Run: headless pygame with SDL's dummy video driver; simulated clock (each Clock.tick advances the game by its frame time, no real sleeping); random seed 0; keys injected as events and as key.get_pressed() state; mouse plan: one left click at the window centre at the start of phase 2, then a move to the lower-right quarter at the start of phase 3.
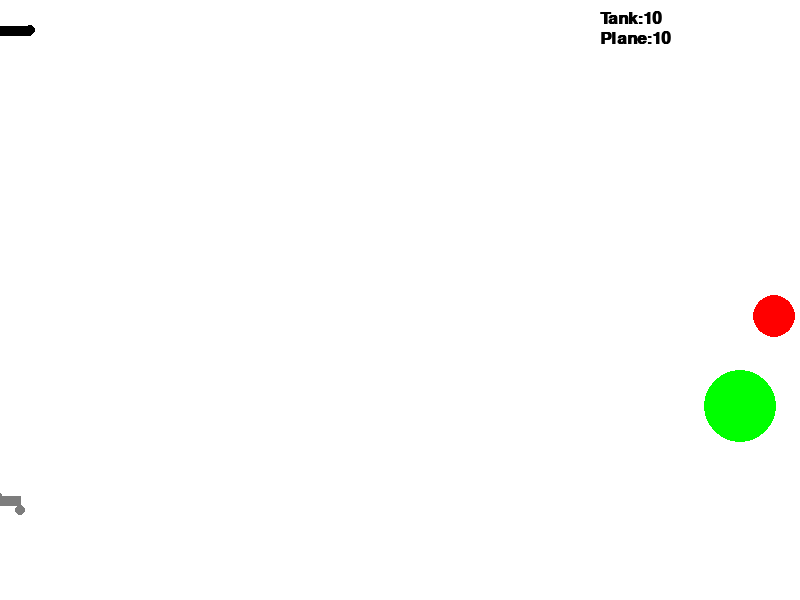
Frame 1 of 4 · flips 1–60 · no input
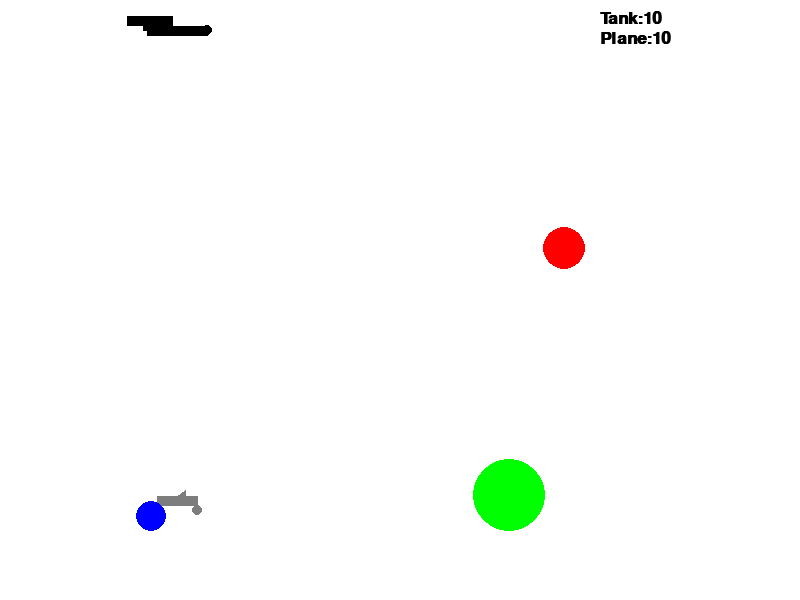
Frame 2 of 4 · flips 61–180 · clicked the window centre · tapped SPACE, RETURN · held RIGHT (→), D
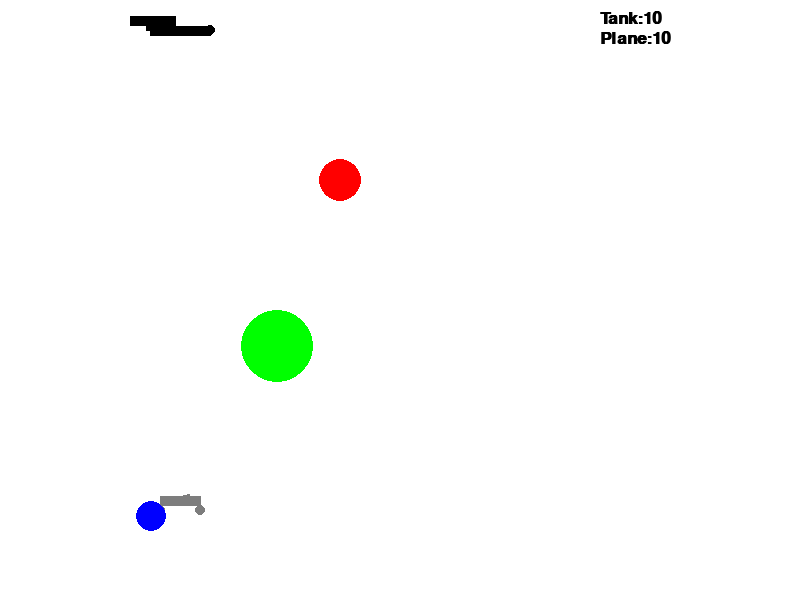
Frame 3 of 4 · flips 181–300 · moved the mouse to the lower-right quarter · held DOWN (↓), S
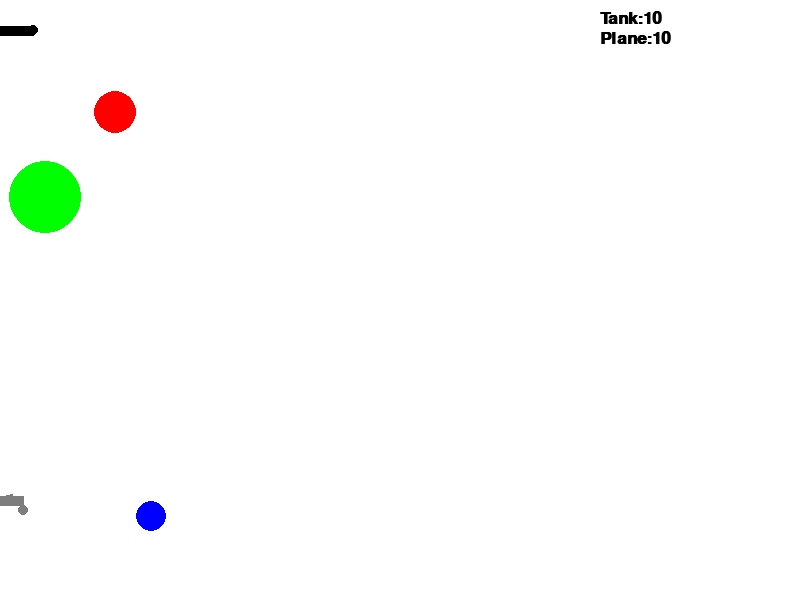
Frame 4 of 4 · flips 301–420 · held LEFT (←), A, UP (↑), W

The pygame program that drew these frames:

import math
import random
import pygame

kill1 = 0
kill2 = 0
hitt_2 = 0
hitt_3 = 0
change_first = 0
change_second = 0
FPS = 30
g = 3
hit = 0
RED = 0xFF0000
BLUE = 0x0000FF
YELLOW = 0xFFC91F
GREEN = 0x00FF00
MAGENTA = 0xFF03B8
CYAN = 0x00FFCC
BLACK = (0, 0, 0)
WHITE = 0xFFFFFF
GREY = 0x7D7D7D
GAME_COLORS = [RED, BLUE, YELLOW, GREEN, MAGENTA, CYAN]

WIDTH = 800
HEIGHT = 600


class Ball:
    def __init__(self, screen: pygame.Surface,
                 y = 500):
        """ Конструктор класса ball

        Args:
        x - начальное положение мяча по горизонтали
        y - начальное положение мяча по вертикали
        """
        self.screen = screen
        self.x = x_start
        self.y = y
        self.r = 10
        self.vx = 0
        self.vy = 0
        self.color = random.choice(GAME_COLORS)
        self.live = 30

    def move(self):
        """Переместить мяч по прошествии единицы времени.

        Метод описывает перемещение мяча за один кадр перерисовки. То есть, обновляет значения
        self.x и self.y с учетом скоростей self.vx и self.vy, силы гравитации, действующей на мяч,
        и стен по краям окна (размер окна 800х600).
        """
        self.vy = self.vy - g
        if self.x - self.r >= 790:
            self.vx = -self.vx
        if self.y -self.r >= 500:
            if -4 < self.vy < 4:
                self.vy = 0
                self.y = self.r + 501
            else:
                self.vy = -self.vy / 1.7
            self.vx = self.vx / 1.2
        self.x += self.vx
        self.y -= self.vy

    def draw(self):
        pygame.draw.circle(
            self.screen,
            self.color,
            (self.x, self.y),
            self.r
        )

    def hittest(self, obj):
        """Функция проверяет сталкивалкивается ли данный обьект с целью, описываемой в обьекте obj.

        Args:
            obj: Обьект, с которым проверяется столкновение.
        Returns:
            Возвращает True в случае столкновения мяча и цели. В противном случае возвращает False.
        """
        if (self.x - obj.x) ** 2 + (self.y - obj.y) ** 2 <= (self.r + obj.r) ** 2:
            return True
        else:
            return False


class Ball_2:
    def __init__(self, screen: pygame.Surface, y = 500):
        """ Конструктор класса ball

        Args:
        x - начальное положение мяча по горизонтали
        y - начальное положение мяча по вертикали
        """
        self.screen = screen
        self.x = x_start
        self.y = y
        self.r = 10
        self.vx = 0
        self.vy = 0
        self.color = random.choice(GAME_COLORS)
        self.live = 30

    def move(self):
        """Переместить мяч по прошествии единицы времени.

        Метод описывает перемещение мяча за один кадр перерисовки. То есть, обновляет значения
        self.x и self.y с учетом скоростей self.vx и self.vy, силы гравитации, действующей на мяч,
        и стен по краям окна (размер окна 800х600).
        """
        self.vy = self.vy - 0.3 * g
        if self.x - self.r >= 790:
            self.vx = -self.vx
        if self.y -self.r >= 500:
            if -4 < self.vy < 4:
                self.vy = 0
                self.y = self.r + 501
            else:
                self.vy = -self.vy / 1.5
            self.vx = self.vx / 1.05
        self.x += self.vx
        self.y -= self.vy

    def draw(self):
        pygame.draw.circle(
            self.screen,
            self.color,
            (self.x, self.y),
            self.r, 5 )

    def hittest(self, obj):
        """Функция проверяет сталкивалкивается ли данный обьект с целью, описываемой в обьекте obj.

        Args:
            obj: Обьект, с которым проверяется столкновение.
        Returns:
            Возвращает True в случае столкновения мяча и цели. В противном случае возвращает False.
        """
        if (self.x - obj.x) ** 2 + (self.y - obj.y) ** 2 <= (self.r + obj.r) ** 2:
            return True
        else:
            return False


class Gun:
    def __init__(self, screen):
        self.screen = screen
        self.f2_power = 10
        self.f2_on = 0
        self.an = 1
        self.x = 0
        self.y = 500
        self.color = GREY
        self.r = 20
    def fire2_start(self, event):
        self.f2_on = 1

    def fire2_end(self, event):
        """Выстрел мячом.

        Происходит при отпускании кнопки мыши.
        Начальные значения компонент скорости мяча vx и vy зависят от положения мыши.
        """
        global balls, bullet
        bullet += 1
        if hit % 2 == 0:
            new_ball = Ball(self.screen)
        else:
            new_ball = Ball_2(self.screen)
        new_ball.r += 5
        self.an = math.atan2((event.pos[1]-new_ball.y), (event.pos[0]-new_ball.x))
        new_ball.vx = self.f2_power * math.cos(self.an)
        new_ball.vy = - self.f2_power * math.sin(self.an)
        balls.append(new_ball)
        self.f2_on = 0
        self.f2_power = 10


    def targetting(self, event):
        """Прицеливание. Зависит от положения мыши."""
        if event:
            self.an = math.atan2((event.pos[1] - 500), (event.pos[0] - x_start))
        if self.f2_on:
            self.color = RED
        else:
            self.color = GREY


    def draw(self):
        global x_start
        length = self.f2_power
        if self.an < 0:
            x = self.x + math.sin(self.an) + length * math.cos(self.an)
            y = self.y - math.cos(self.an) + length * math.sin(self.an)
        else:
            x = self.x - math.sin(self.an) - length * math.cos(self.an)
            y = self.y + math.cos(self.an) - length * math.sin(self.an)
        pygame.draw.line(surface = self.screen, color = self.color, start_pos = [self.x, self.y],
                         end_pos = [x, y], width = 10)
        pygame.draw.line(surface=self.screen, color=self.color, start_pos=[self.x - 20, 500],
                         end_pos=[self.x + 20, 500], width=10)
        pygame.draw.circle(surface = self.screen, color=self.color, center = [self.x - 20, 510], radius = 5, width = 10)
        pygame.draw.circle(surface = self.screen, color = self.color, center = [self.x + 20, 510], radius=5, width=10)
        x_start = self.x

    def power_up(self):
        if self.f2_on:
            if self.f2_power < 100:
                self.f2_power += 1
            self.color = RED
        else:
            self.color = GREY

    def move(self):
        button = pygame.key.get_pressed()
        if self.x <= 795:
            if button[pygame.K_RIGHT]:
                self.x += 3
        if self.x >= 5:
            if button[pygame.K_LEFT]:
                self.x -= 3


class Target:
    def __init__(self, c):
        self.x = random.randint(600, 700)
        self.y = random.randint(300, 500)
        self.vx = random.uniform(-4, 4)
        self.vy = random.uniform(-4, 4)
        self.color = c
        self.r = random.randint(5, 50)
        self.live = 1
        self.points = 1
        self.new_target()

    def new_target(self):
        """ Инициализация новой цели. """
        self.x = random.randint(600, 700)
        self.y = random.randint(300, 400)
        self.r = random.randint(2, 50)
        self.vx = random.uniform(-4, 4)
        self.vy = random.uniform(-4, 4)
        self.live = 1


    def hit(self, points = 1):
        """Попадание шарика в цель."""
        self.points += points


    def draw(self):
        pygame.draw.circle(screen,
            self.color,
            (self.x, self.y),
            self.r
        )

    def move(self):
        k = 0
        self.vy += k
        self.x += self.vx
        self.y += self.vy
        if self.x + self.r >= 800 or self.x + self.r <= self.r:
            self.x = self.x
            self.vx = -self.vx
        if self.y + self.r >= 560 or self.y + self.r <= self.r:
            self.y = self.y
            self.vy = -self.vy


class Target2:
    def __init__(self, c):
        self.x = random.randint(600, 700)
        self.y = random.randint(300, 500)
        self.vx = random.uniform(-4, 4)
        self.vy = random.uniform(-4, 4)
        self.color = c
        self.r = random.randint(5, 50)
        self.live = 1
        self.points = 1
        self.new_target()

    def new_target(self):
        """ Инициализация новой цели. """
        self.x = random.randint(600, 700)
        self.y = random.randint(300, 400)
        self.r = random.randint(2, 50)
        self.vx = random.uniform(-4, 4)
        self.vy = random.uniform(-4, 4)
        self.live = 1


    def hit(self, points = 1):
        """Попадание шарика в цель."""
        self.points += points


    def draw(self):
        pygame.draw.circle(screen,
            self.color,
            (self.x, self.y),
            self.r
        )

    def move(self):
        k = 0.5
        self.vy += k
        self.x += self.vx
        self.y += self.vy
        if self.x + self.r >= 800 or self.x + self.r <= self.r:
            self.x = self.x
            self.vx = -self.vx
        if self.y + self.r >= 560 or self.y + self.r <= self.r:
            self.y = self.y
            self.vy = -self.vy


class Plane:
    def __init__(self, screen):
        self.screen = screen
        self.x = 0
        self.y = 30
        self.color = BLACK
        self.r = 30

    def fire(self, event):
        global bombs
        if event:
            new_bomb = Bomb(self.screen, self.x, self.y)
            bombs.append(new_bomb)

    def move(self):
        global x_plane
        button = pygame.key.get_pressed()
        if self.x <= 795:
            if button[pygame.K_d]:
                self.x += 3
        if self.x >= 5:
            if button[pygame.K_a]:
                self.x -= 3
        x_plane = self.x

    def draw(self):
        pygame.draw.line(surface=self.screen, color = self.color, start_pos = [self.x - 30, self.y],
                         end_pos = [self.x + 30, self.y], width = 10)
        pygame.draw.line(surface = self.screen, color = self.color, start_pos = [self.x - 30, self.y],
                         end_pos = [self.x - 30, self.y - 10], width = 10)
        pygame.draw.line(surface=self.screen, color=self.color, start_pos=[self.x - 5, self.y - 10],
                         end_pos=[self.x - 50, self.y - 10], width=10)
        pygame.draw.circle(surface=self.screen, color=self.color, center=[self.x + 30, self.y], radius=5, width=10)


class Bomb:
    def __init__(self, screen, x, y):
        self.screen = screen
        self.x = x
        self.y = y
        self.color = BLACK
        self.r = 5
        self.vy = 0
        self.live = 1
        self.points = 1

    def move(self):
        self.y += self.vy
        self.vy += 0.5
        if self.y >= 500:
            self.vy = 0
            self.y = 100000

    def hit(self, points = 1):
        """Попадание шарика в цель."""
        self.points += points

    def draw(self):
        pygame.draw.circle(self.screen, self.color, (self.x, self.y), self.r)

    def death(self):
        self.x = 10000
        self.y = 10000000
        self.r = random.randint(2, 50)
        self.live = 1

    def hittest(self, obj):
        if (self.x - obj.x) ** 2 + (self.y - obj.y) ** 2 <= (self.r + obj.r) ** 2:
            return True
        else:
            return False

pygame.init()
screen = pygame.display.set_mode((WIDTH, HEIGHT))
bullet = 0
balls = []
bombs = []


pygame.display.flip()

clock = pygame.time.Clock()
gun = Gun(screen)
plane = Plane(screen)
target_first = Target(RED)
target_second = Target(GREEN)
finished = False
gameover1 = False
gameover2 = False

while not finished:
     if not gameover1 and not gameover2:
        screen.fill(WHITE)
        gun.draw()
        gun.move()
        plane.draw()
        plane.move()
        if kill1 >= 10:
            gameover2 = True
        if kill2 >= 10:
            gameover1 = True
        target_first.move()
        target_second.move()
        target_first.draw()
        target_second.draw()
        for i in bombs:
            i.draw()
        for b in balls:
            b.draw()
        font = pygame.font.SysFont(None, 25, True, False)
        tt = 'Tank:' + str(10 - kill2)
        text = font.render(tt, True, (0, 0, 0), (255, 255, 255))
        screen.blit(text, (600, 10))

        pp = 'Plane:' + str(10 - kill1)
        font = pygame.font.SysFont(None, 25, True, False)
        text = font.render(pp, True, (0, 0, 0),(255 , 255, 255))
        screen.blit(text, (600, 30))

        pygame.display.flip()
        pygame.display.update()

        clock.tick(FPS)
        for event in pygame.event.get():
            if event.type == pygame.QUIT:
                finished = True
            elif event.type == pygame.MOUSEBUTTONDOWN:
                gun.fire2_start(event)
            elif event.type == pygame.MOUSEBUTTONUP:
                gun.fire2_end(event)
                hit += 1
            elif event.type == pygame.MOUSEMOTION:
                gun.targetting(event)
            elif event.type == pygame.KEYDOWN and event.key == pygame.K_SPACE:
                plane.fire(event)

        for i in bombs:
            i.move()
            if i.hittest(gun):
                kill2 += 1
        for b in balls:
            b.move()

            if b.hittest(target_first) and target_first.live:
                hitt_2 += 1
                change_first += 1
                if change_first % 2 == 0:
                    target_first = Target(RED)
                else:
                    target_first = Target2(BLUE)
                target_first.live = 0
                target_first.hit()
                target_first.new_target()
            if b.hittest(target_second) and target_second.live:
                hitt_2 += 1
                change_second += 1
                if change_second % 2 == 0:
                    target_second = Target(GREEN)
                else:
                    target_second = Target2(MAGENTA)
                target_second.live = 0
                target_second.hit()
                target_second.new_target()
            if b.hittest(plane):
                kill1 += 1
            for i in bombs:
                if b.hittest(i) and i.live:
                    i.live = 0
                    i.hit()
                    i.death()

        gun.power_up()
     elif gameover1:
         for event in pygame.event.get():
             if event.type == pygame.QUIT:
                 finished = True

         screen.fill(WHITE)
         f2 = pygame.font.SysFont('None', 60)
         text2 = f2.render("Plane win", False,
                           (0, 180, 130))

         screen.blit(text2, (280, 230))
         pygame.display.update()

     else:
         for event in pygame.event.get():
             if event.type == pygame.QUIT:
                 finished = True

         screen.fill(WHITE)
         f2 = pygame.font.SysFont('None', 60)
         text2 = f2.render("Tank win", False,
                           (0, 180, 130))

         screen.blit(text2, (280, 230))
         pygame.display.update()

pygame.quit()
